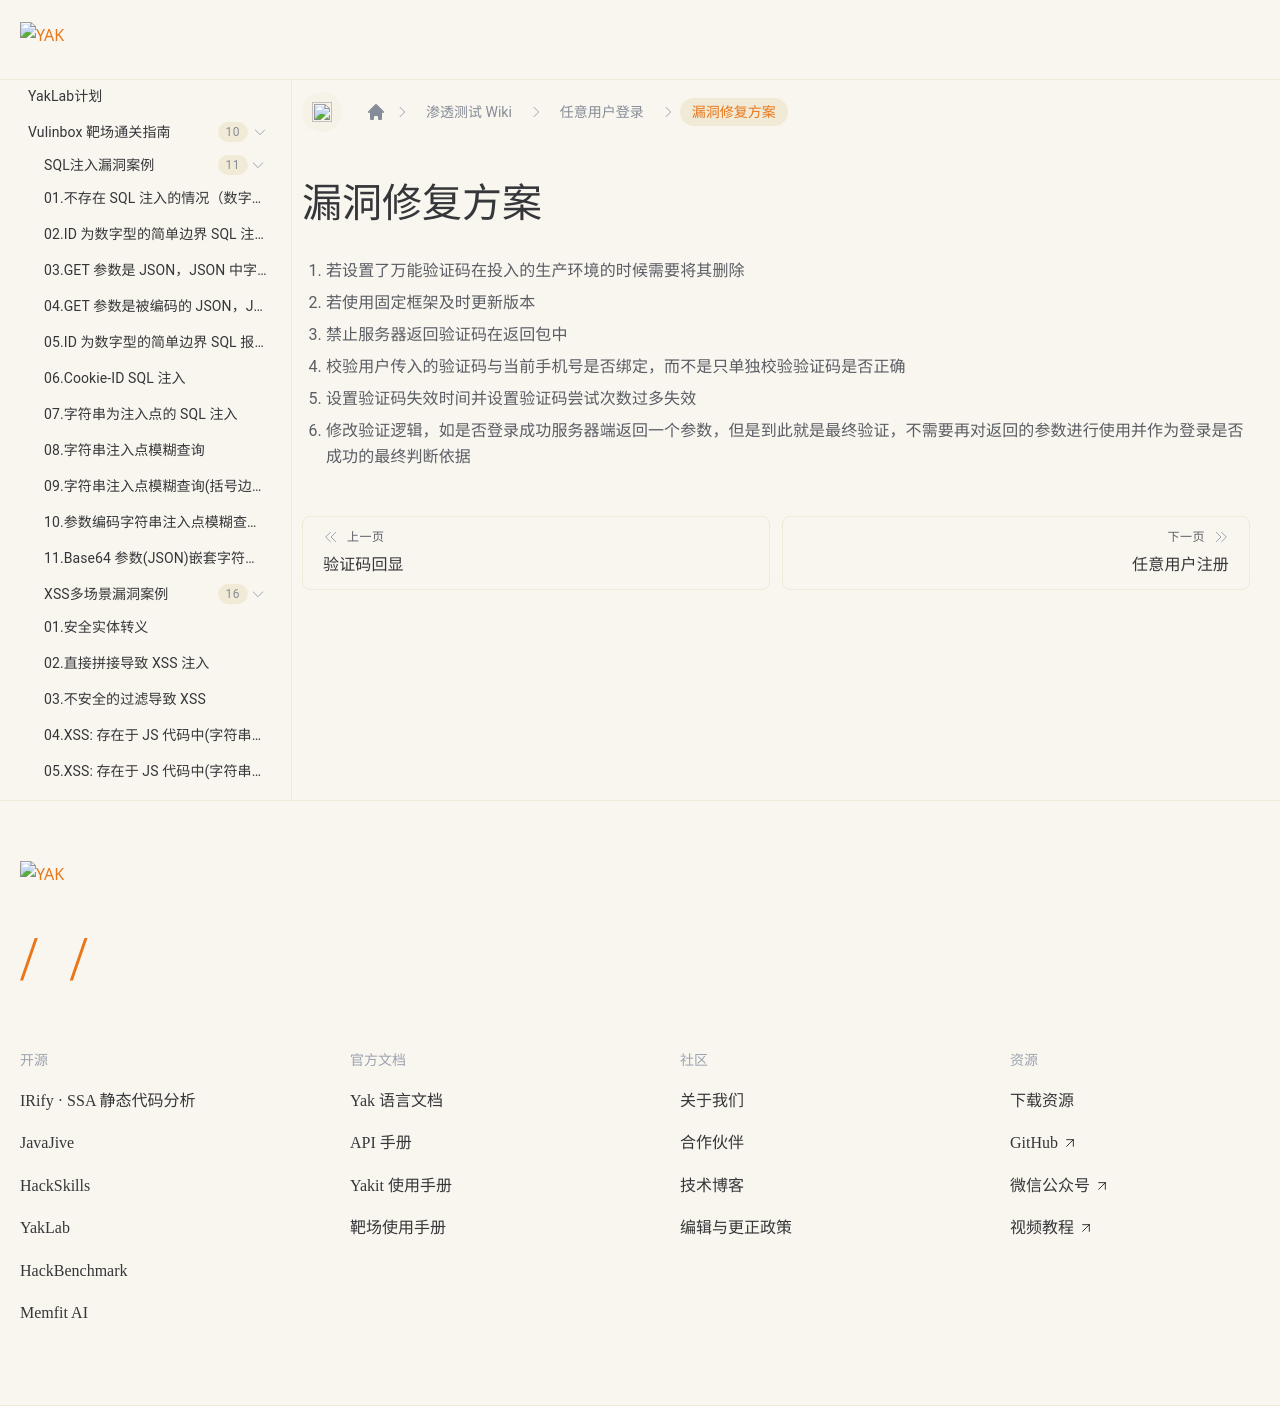

repository: yaklang/yaklang.github.io · page: Yaklab/wiki/AnyUserLogin/fix/index.html · generator: docusaurus

---
sidebar_position: 15
---

# 漏洞修复方案


1. 若设置了万能验证码在投入的生产环境的时候需要将其删除
2. 若使用固定框架及时更新版本
3. 禁止服务器返回验证码在返回包中
4. 校验用户传入的验证码与当前手机号是否绑定，而不是只单独校验验证码是否正确
5. 设置验证码失效时间并设置验证码尝试次数过多失效
6. 修改验证逻辑，如是否登录成功服务器端返回一个参数，但是到此就是最终验证，不需要再对返回的参数进行使用并作为登录是否成功的最终判断依据
